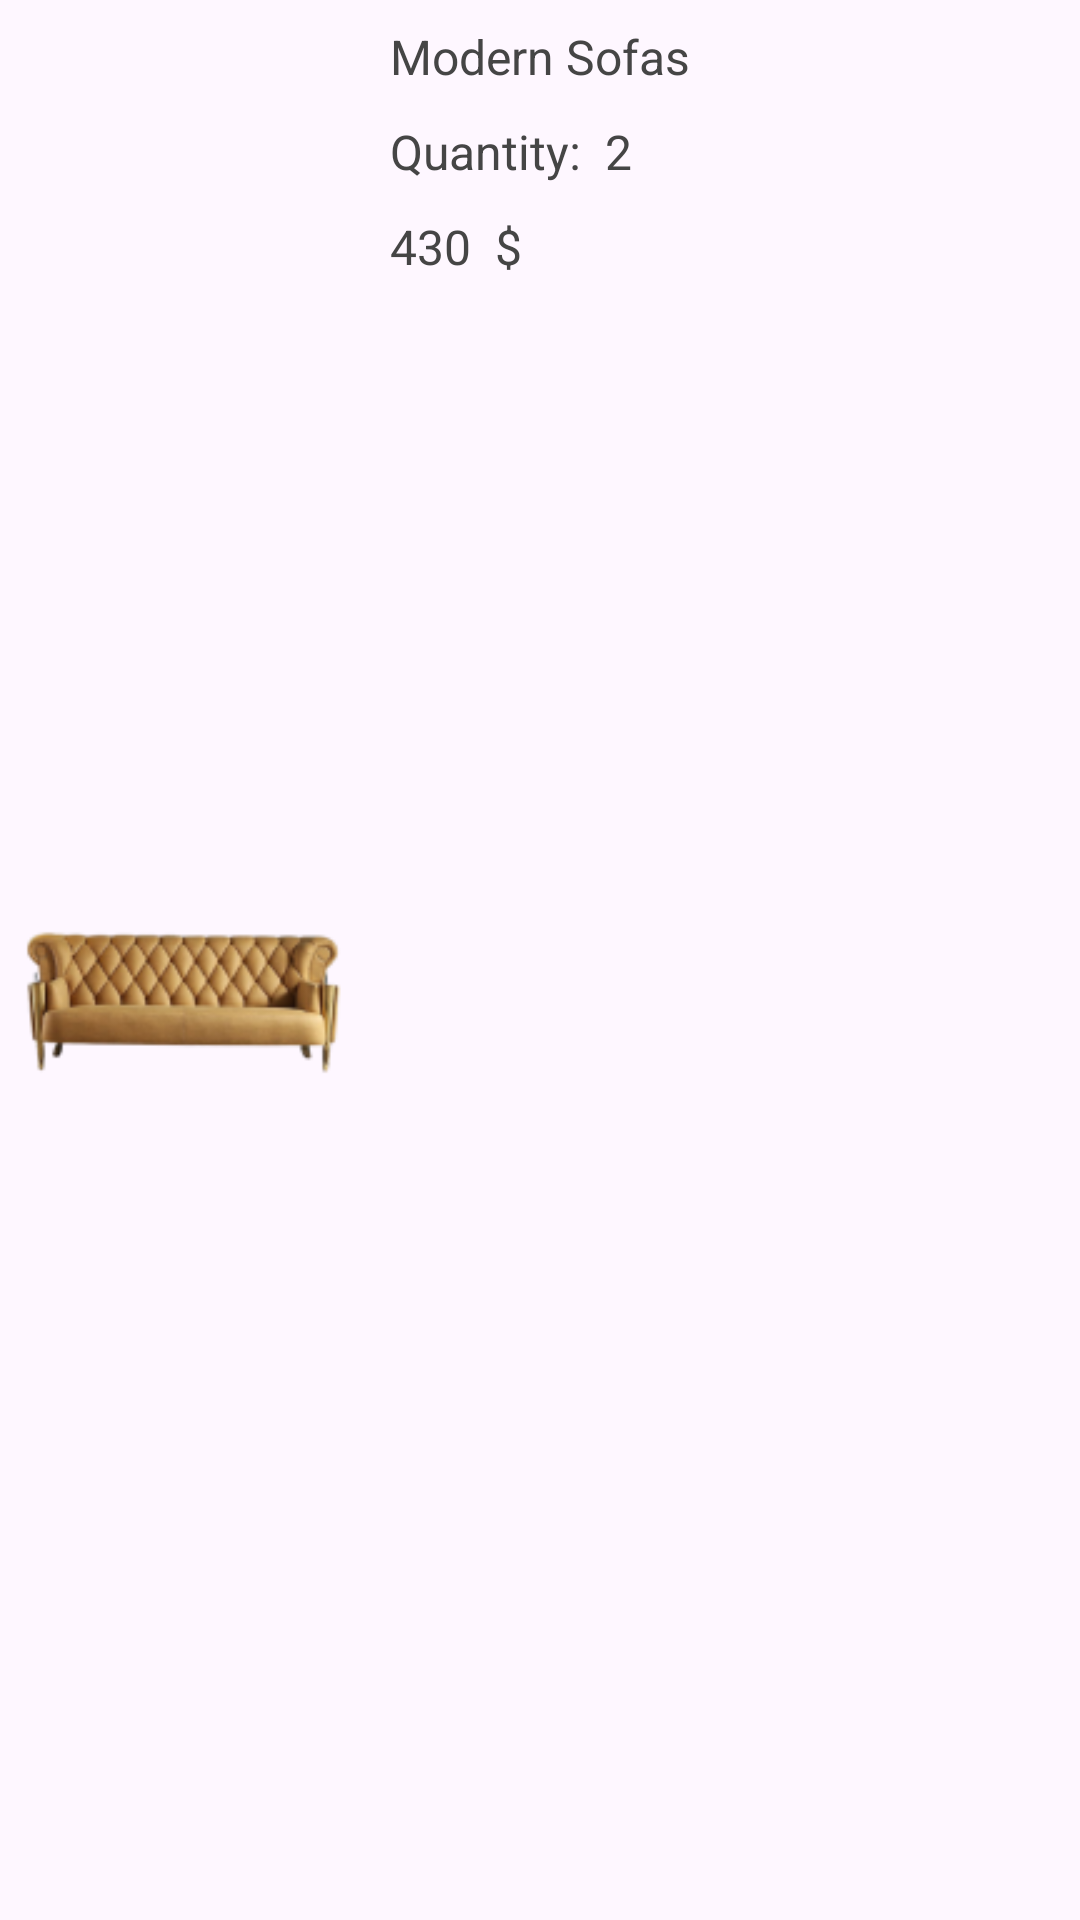

This screen was rendered from an Android layout file. Write that file and the resources it references.
<!-- AndroidManifest.xml: application theme Theme.Material3.Light.NoActionBar -->
<!-- res/layout/order_details_model.xml -->
<?xml version="1.0" encoding="utf-8"?>
<androidx.constraintlayout.widget.ConstraintLayout xmlns:android="http://schemas.android.com/apk/res/android"
    xmlns:app="http://schemas.android.com/apk/res-auto"
    xmlns:tools="http://schemas.android.com/tools"
    android:layout_width="match_parent"
    android:layout_height="wrap_content"
    android:elevation="10dp"
    android:layout_marginTop="24dp"
    android:layout_marginStart="24dp"
    android:layout_marginEnd="24dp">

    <ImageView
        android:id="@+id/productImageOrder"
        android:layout_width="120dp"
        android:layout_height="120dp"
        android:src="@drawable/yellow_sofa"
        app:layout_constraintBottom_toBottomOf="parent"
        app:layout_constraintStart_toStartOf="parent"
        app:layout_constraintTop_toTopOf="parent" />

    <TextView
        android:id="@+id/productNameOrder"
        android:layout_width="wrap_content"
        android:layout_height="wrap_content"
        android:layout_marginStart="10dp"
        android:layout_marginTop="8dp"
        android:text="Modern Sofas"
        android:textColor="#454545"
        android:textSize="16sp"
        app:layout_constraintStart_toEndOf="@+id/productImageOrder"
        app:layout_constraintTop_toTopOf="parent" />

    <TextView
        android:id="@+id/productQuantityTxtOrder"
        android:layout_width="wrap_content"
        android:layout_height="wrap_content"
        android:layout_marginStart="10dp"
        android:layout_marginTop="10dp"
        android:text="@string/orderQuantityTxt"
        android:textColor="#454545"
        android:textSize="16sp"
        app:layout_constraintStart_toEndOf="@+id/productImageOrder"
        app:layout_constraintTop_toBottomOf="@+id/productNameOrder" />

    <TextView
        android:id="@+id/productQuantityValueOrder"
        android:layout_width="wrap_content"
        android:layout_height="wrap_content"
        android:layout_marginStart="8dp"
        android:layout_marginTop="10dp"
        android:text="2"
        android:textColor="#454545"
        android:textSize="16sp"
        app:layout_constraintStart_toEndOf="@+id/productQuantityTxtOrder"
        app:layout_constraintTop_toBottomOf="@+id/productNameOrder" />

    <TextView
        android:id="@+id/productPriceOrder"
        android:layout_width="wrap_content"
        android:layout_height="wrap_content"
        android:layout_marginStart="10dp"
        android:layout_marginTop="10dp"
        android:text="430"
        android:textColor="#454545"
        android:textSize="16sp"
        app:layout_constraintStart_toEndOf="@+id/productImageOrder"
        app:layout_constraintTop_toBottomOf="@+id/productQuantityTxtOrder" />

    <TextView
        android:id="@+id/dollarSign"
        android:layout_width="wrap_content"
        android:layout_height="wrap_content"
        android:layout_marginStart="8dp"
        android:layout_marginTop="10dp"
        android:text="$"
        android:textColor="#454545"
        android:textSize="16sp"
        app:layout_constraintStart_toEndOf="@+id/productPriceOrder"
        app:layout_constraintTop_toBottomOf="@+id/productQuantityTxtOrder" />

</androidx.constraintlayout.widget.ConstraintLayout>
<!-- resources referenced by this layout -->
<resources>
  <!-- drawable yellow_sofa: png bitmap (drawable-v24, 15195 bytes) -->
  <string name="orderQuantityTxt">Quantity:</string>
</resources>
